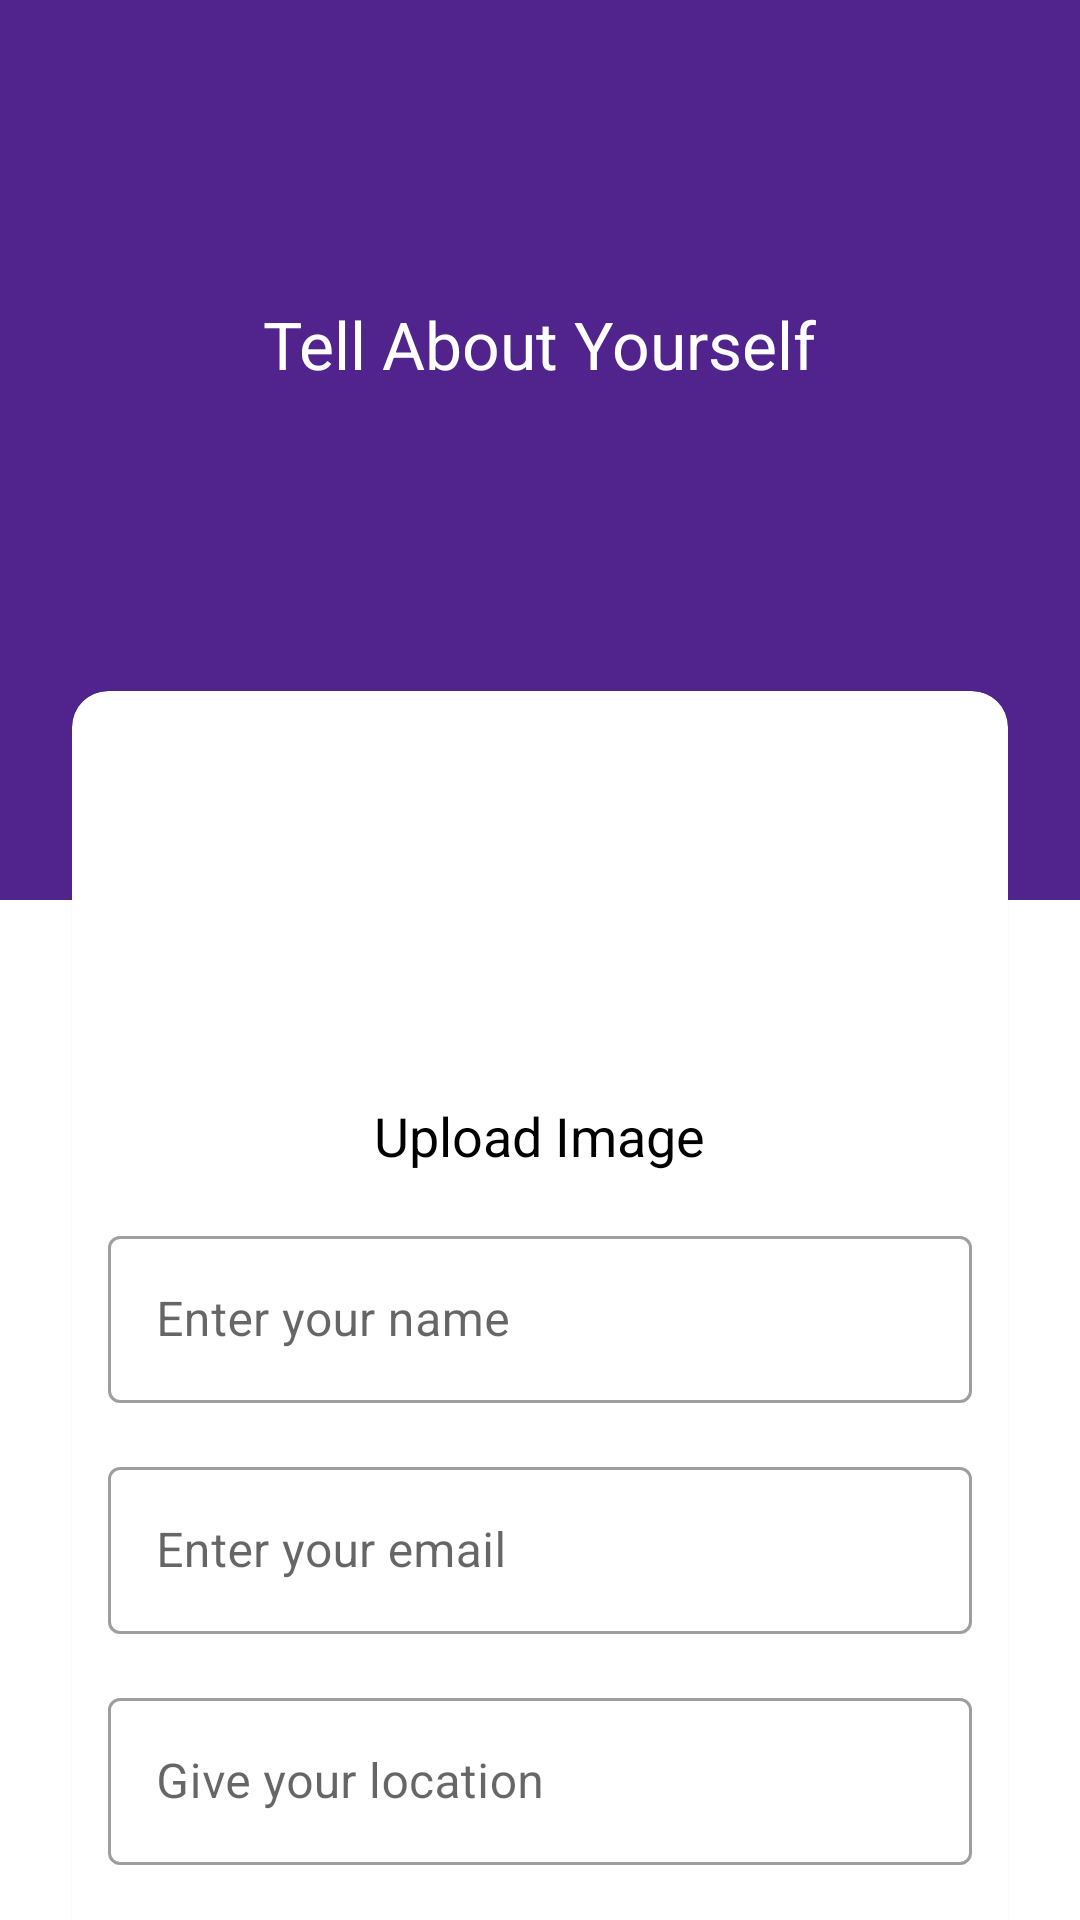

Produce the Android XML layout that renders to this screen, including the resource entries it uses.
<!-- AndroidManifest.xml: application theme Theme.Appsuccessor -->
<!-- res/layout/activity_register.xml -->
<?xml version="1.0" encoding="utf-8"?>
<androidx.core.widget.NestedScrollView xmlns:android="http://schemas.android.com/apk/res/android"
    xmlns:app="http://schemas.android.com/apk/res-auto"
    xmlns:tools="http://schemas.android.com/tools"
    android:layout_width="match_parent"
    android:layout_height="match_parent"
    tools:context=".ui.activity.auth.RegisterActivity">


    <LinearLayout
        android:layout_width="match_parent"
        android:layout_height="match_parent"
        android:orientation="vertical">


        <LinearLayout
            android:layout_width="match_parent"
            android:layout_height="300dp"
            android:background="@color/color_primary"
            android:orientation="vertical">

            <TextView
                android:id="@+id/textView"
                android:layout_width="wrap_content"
                android:layout_height="wrap_content"
                android:layout_gravity="center"
                android:layout_marginTop="100dp"
                android:text="Tell About Yourself"
                android:textColor="@color/white"
                android:textSize="22sp" />
        </LinearLayout>

        <com.google.android.material.card.MaterialCardView
            android:layout_width="match_parent"
            android:layout_height="wrap_content"
            android:layout_gravity="center"
            android:layout_marginHorizontal="24dp"
            android:layout_marginTop="-70dp"
            android:layout_marginBottom="16dp"
            android:elevation="8dp"
            app:cardCornerRadius="12dp">

            <androidx.appcompat.widget.LinearLayoutCompat
                android:layout_width="match_parent"
                android:layout_height="wrap_content"
                android:layout_margin="12dp"
                android:orientation="vertical">

                <com.google.android.material.imageview.ShapeableImageView
                    android:id="@+id/profileImage"
                    android:layout_width="120dp"
                    android:layout_height="120dp"
                    android:layout_gravity="center"
                    android:scaleType="centerCrop"
                    android:src="@drawable/ic_user"
                    app:shapeAppearance="@style/ShapeAppearanceOverlay.App.CornerSize50Percent" />

                <TextView
                    android:layout_width="wrap_content"
                    android:layout_height="wrap_content"
                    android:layout_gravity="center"
                    android:layout_marginTop="4dp"
                    android:text="Upload Image"
                    android:textColor="@color/black"
                    android:textSize="18sp" />


                <com.google.android.material.textfield.TextInputLayout
                    style="@style/Widget.MaterialComponents.TextInputLayout.OutlinedBox"
                    android:layout_width="match_parent"
                    android:layout_height="match_parent"
                    android:layout_marginTop="16dp">

                    <com.google.android.material.textfield.TextInputEditText
                        android:id="@+id/name"
                        android:layout_width="match_parent"
                        android:layout_height="wrap_content"
                        android:hint="Enter your name"
                        android:inputType="text"
                        android:textColor="@color/black"
                        android:textColorHint="@color/light_grey" />
                </com.google.android.material.textfield.TextInputLayout>


                <com.google.android.material.textfield.TextInputLayout
                    style="@style/Widget.MaterialComponents.TextInputLayout.OutlinedBox"
                    android:layout_width="match_parent"
                    android:layout_height="match_parent"
                    android:layout_marginTop="16dp">

                    <com.google.android.material.textfield.TextInputEditText
                        android:id="@+id/email"
                        android:layout_width="match_parent"
                        android:layout_height="wrap_content"
                        android:hint="Enter your email"
                        android:inputType="textEmailAddress"
                        android:textColor="@color/black"
                        android:textColorHint="@color/light_grey" />
                </com.google.android.material.textfield.TextInputLayout>


                <com.google.android.material.textfield.TextInputLayout
                    style="@style/Widget.MaterialComponents.TextInputLayout.OutlinedBox"
                    android:layout_width="match_parent"
                    android:layout_height="match_parent"
                    android:layout_marginTop="16dp">

                    <com.google.android.material.textfield.TextInputEditText
                        android:id="@+id/location"
                        android:layout_width="match_parent"
                        android:layout_height="wrap_content"
                        android:hint="Give your location"
                        android:inputType="none"
                        android:textColor="@color/black"
                        android:textColorHint="@color/light_grey" />
                </com.google.android.material.textfield.TextInputLayout>

                <Button
                    android:id="@+id/saveData"
                    android:layout_width="match_parent"
                    android:layout_height="50dp"
                    android:layout_marginTop="24dp"
                    android:text="Continue" />

            </androidx.appcompat.widget.LinearLayoutCompat>
        </com.google.android.material.card.MaterialCardView>

    </LinearLayout>

</androidx.core.widget.NestedScrollView>
<!-- resources referenced by this layout -->
<resources>
  <color name="black">#FF000000</color>
  <color name="color_primary">#51238C</color>
  <color name="light_grey">#ECECEC</color>
  <color name="white">#FFFFFFFF</color>
  <style name="ShapeAppearanceOverlay.App.CornerSize50Percent" parent="">
          <item name="cornerSize">50%</item>
      </style>
  <style name="Theme.Appsuccessor" parent="Theme.MaterialComponents.Light.NoActionBar">
          
          <item name="colorPrimary">@color/color_primary</item>
          <item name="colorPrimaryVariant">@color/color_primary</item>
          <item name="colorOnPrimary">@color/black</item>
          
          <item name="colorSecondary">@color/color_primary</item>
          <item name="colorSecondaryVariant">@color/color_primary</item>
          <item name="colorOnSecondary">@color/black</item>
          
          <item name="android:statusBarColor">?attr/colorPrimaryVariant</item>
          
          <item name="android:textColorPrimary">@color/black</item>
      </style>
</resources>
